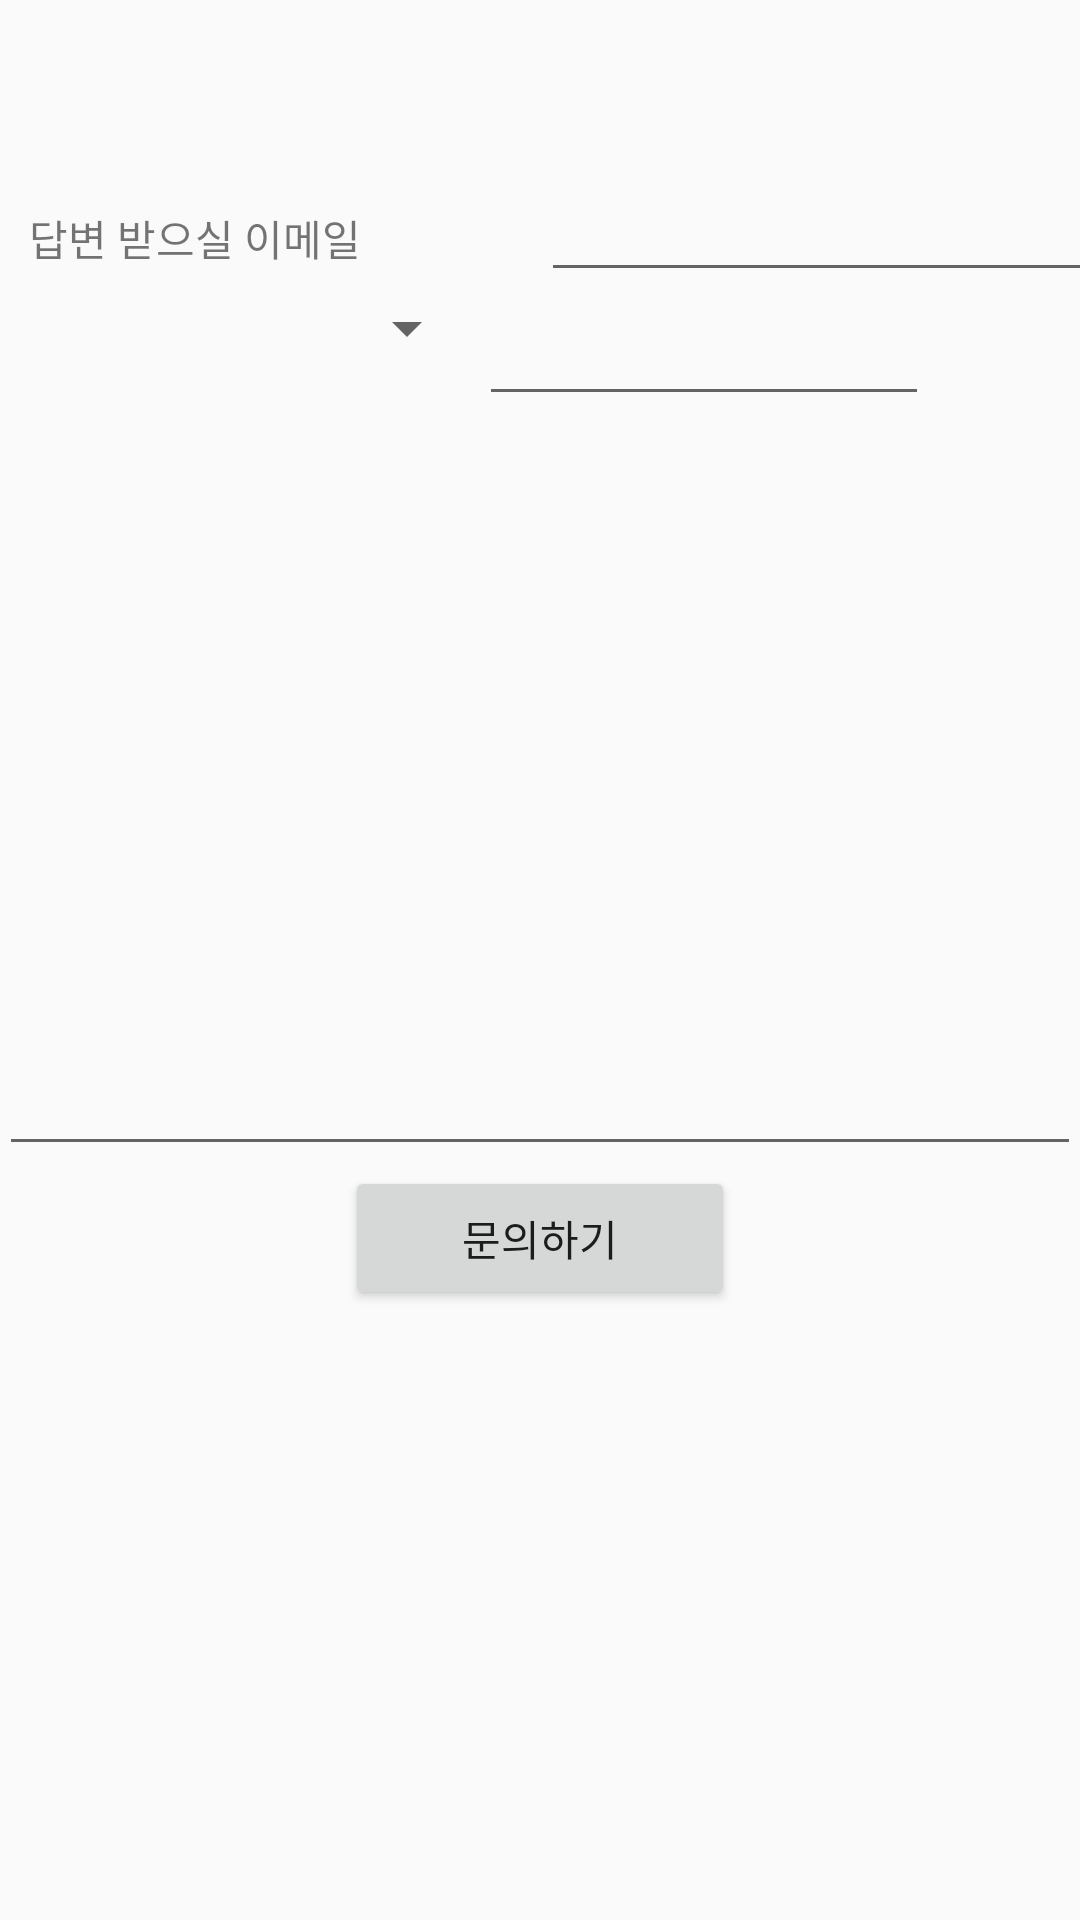

Reconstruct the res/layout file that produces this screen, plus the resources it refers to.
<!-- AndroidManifest.xml: application theme KeePet -->
<!-- res/layout/activity_qna.xml -->
<?xml version="1.0" encoding="utf-8"?>
<LinearLayout xmlns:android="http://schemas.android.com/apk/res/android"
    xmlns:app="http://schemas.android.com/apk/res-auto"
    xmlns:tools="http://schemas.android.com/tools"
    android:id="@+id/activity_service"
    android:layout_width="match_parent"
    android:layout_height="match_parent"
    android:orientation="vertical"
    android:paddingBottom="@dimen/activity_vertical_margin"
    android:paddingLeft="@dimen/activity_horizontal_margin"
    android:paddingRight="@dimen/activity_horizontal_margin"
    android:paddingTop="@dimen/activity_vertical_margin"
    tools:context="com.example.b10715.final_pj.QnaActivity">

    <android.support.v7.widget.Toolbar
        android:id="@+id/toolbar"
        android:layout_width="match_parent"
        android:layout_height="?attr/actionBarSize"
        app:layout_scrollFlags="scroll|enterAlways" />

    <LinearLayout
        android:layout_width="wrap_content"
        android:layout_height="wrap_content"
        android:layout_marginLeft="10dp"
        android:orientation="horizontal">

        <TextView
            android:layout_width="wrap_content"
            android:layout_height="wrap_content"
            android:layout_marginRight="60dp"
            android:text="답변 받으실 이메일" />

        <EditText
            android:id="@+id/user_email"
            android:layout_width="200dp"
            android:layout_height="wrap_content" />
    </LinearLayout>

    <LinearLayout
        android:layout_width="wrap_content"
        android:layout_height="wrap_content"
        android:layout_marginLeft="10dp"
        android:orientation="horizontal">

        <Spinner
            android:id="@+id/sort"
            android:layout_width="150dp"
            android:layout_height="wrap_content"
            android:hint="분류" />

        <EditText
            android:id="@+id/subject"
            android:layout_width="150dp"
            android:layout_height="wrap_content"
            android:inputType="textLongMessage" />
    </LinearLayout>


    <EditText
        android:id="@+id/content"
        android:layout_width="match_parent"
        android:layout_height="250dp"
        android:inputType="textMultiLine"
        android:padding="30dp"
        android:textSize="16dp" />

    <Button
        android:id="@+id/btnSend"
        android:layout_width="130dp"
        android:layout_height="wrap_content"
        android:layout_gravity="center_horizontal"
        android:text="문의하기" />
</LinearLayout>
<!-- resources referenced by this layout -->
<resources>
  <style name="KeePet" parent="Theme.AppCompat.Light.NoActionBar">
          <item name="android:colorBackground">@color/background_material_light</item>
          <item name="colorPrimaryDark">@color/colorPrimary</item>
          <item name="android:textColorPrimaryInverse">@color/colorAccent</item>
      </style>
  <color name="colorPrimary">#d7d0be</color>
  <color name="colorAccent">#000000</color>
</resources>
